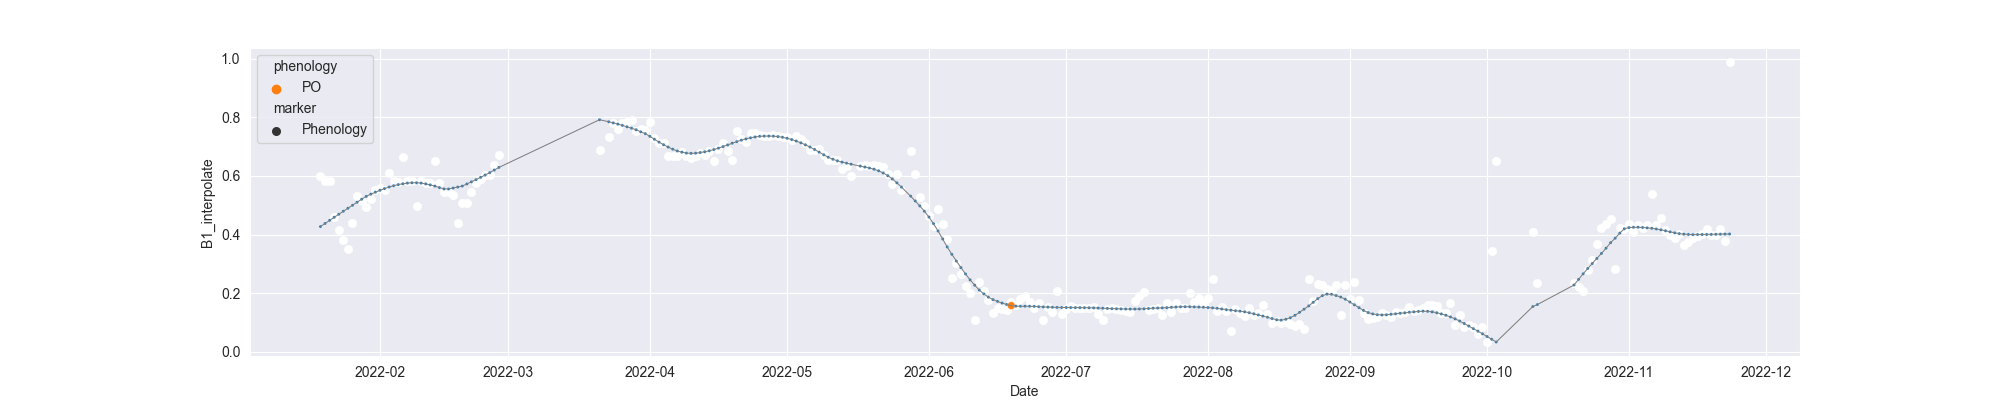

Values plotted in this chart, from the file beside it:
system:time_start, B1, B1_interpolate, B1_phenology
2022-01-19, 0.5988, 0.5988, 
2022-01-20, 0.5834, 0.5834, 
2022-01-21, , 0.5834, 
2022-01-22, , 0.4599, 
2022-01-23, 0.4141, 0.4141, 
2022-01-24, , 0.3821, 
2022-01-25, 0.35, 0.35, 
2022-01-26, , 0.4406, 
2022-01-27, 0.5312, 0.5312, 
2022-01-28, , 0.513, 
2022-01-29, 0.4947, 0.4947, 
2022-01-30, 0.5206, 0.5206, 
2022-01-31, 0.5529, 0.5529, 
2022-02-01, , 0.558, 
2022-02-02, , 0.5529, 
2022-02-03, , 0.6092, 
2022-02-04, , 0.5824, 
2022-02-05, , 0.5788, 
2022-02-06, 0.6655, 0.6655, 
2022-02-07, , 0.5824, 
2022-02-08, , 0.5824, 
2022-02-09, 0.4992, 0.4992, 
2022-02-10, , 0.5824, 
2022-02-11, , 0.5756, 
2022-02-12, , 0.5756, 
2022-02-13, 0.6519, 0.6519, 
2022-02-14, , 0.5756, 
2022-02-15, , 0.5462, 
2022-02-16, , 0.5462, 
2022-02-17, , 0.5352, 
2022-02-18, 0.4405, 0.4405, 
2022-02-19, , 0.5088, 
2022-02-20, , 0.5088, 
2022-02-21, , 0.5439, 
2022-02-22, 0.5771, 0.5771, 
2022-02-23, , 0.59, 
2022-02-24, , 0.603, 
2022-02-25, 0.603, 0.603, 
2022-02-26, , 0.6378, 
2022-02-27, 0.6725, 0.6725, 
2022-02-28, , , 
2022-03-01, , , 
2022-03-02, , , 
2022-03-03, , , 
2022-03-04, , , 
2022-03-05, , , 
2022-03-06, , , 
2022-03-07, , , 
2022-03-08, , , 
2022-03-09, , , 
2022-03-10, , , 
2022-03-11, , , 
2022-03-12, , , 
2022-03-13, , , 
2022-03-14, , , 
2022-03-15, , , 
2022-03-16, , , 
2022-03-17, , , 
2022-03-18, , , 
2022-03-19, , , 
... 250 more rows
